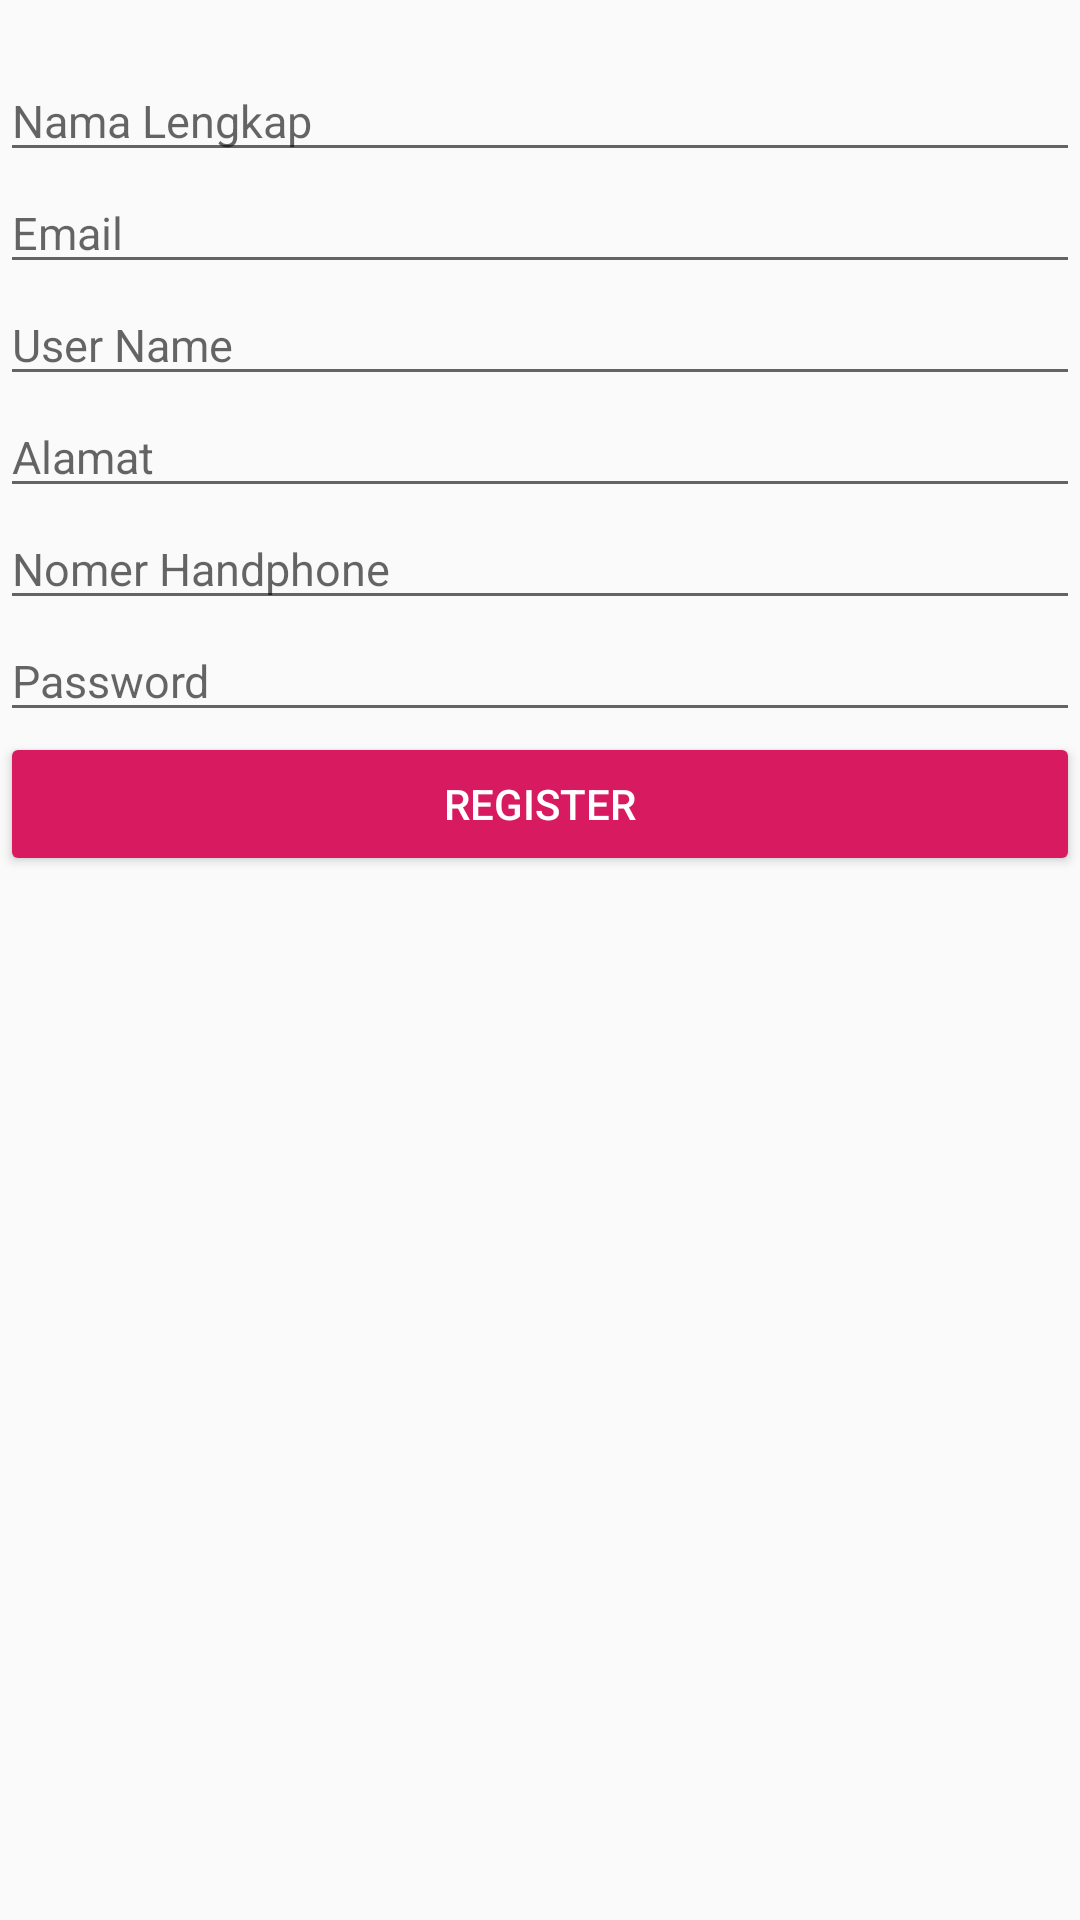

Layout XML and referenced resources for this Android screen:
<!-- AndroidManifest.xml: application theme AppTheme -->
<!-- res/layout/activity_register.xml -->
<?xml version="1.0" encoding="utf-8"?>
<RelativeLayout xmlns:android="http://schemas.android.com/apk/res/android"
    xmlns:app="http://schemas.android.com/apk/res-auto"
    xmlns:tools="http://schemas.android.com/tools"
    android:layout_width="match_parent"
    android:layout_height="match_parent"
    tools:context=".register">

    <EditText
        android:id="@+id/ed_nama"
        android:layout_width="match_parent"
        android:layout_height="wrap_content"
        android:hint="Nama Lengkap"
        android:layout_marginTop="20dp"
        android:textSize="15sp"/>

    <EditText
        android:id="@+id/ed_email"
        android:layout_width="match_parent"
        android:layout_height="wrap_content"
        android:hint="Email"
        android:textSize="15sp"
        android:layout_below="@+id/ed_nama"/>

    <EditText
        android:id="@+id/ed_rg_user"
        android:layout_width="match_parent"
        android:layout_height="wrap_content"
        android:layout_below="@+id/ed_email"
        android:hint="User Name"
        android:textSize="15sp" />

    <EditText
        android:id="@+id/ed_alamat"
        android:layout_width="match_parent"
        android:layout_height="wrap_content"
        android:layout_below="@+id/ed_rg_user"
        android:hint="Alamat"
        android:textSize="15sp" />

    <EditText
        android:id="@+id/ed_hp"
        android:layout_width="match_parent"
        android:layout_height="wrap_content"
        android:layout_below="@+id/ed_alamat"
        android:textSize="15sp"
        android:hint="Nomer Handphone"/>

    <EditText
        android:id="@+id/ed_rg_psswd"
        android:layout_width="match_parent"
        android:layout_height="wrap_content"
        android:layout_below="@+id/ed_hp"
        android:hint="Password"
        android:textSize="15sp"
        android:inputType="textPassword"/>
    <Button
        android:id="@+id/btn_register"
        android:layout_width="match_parent"
        android:layout_height="wrap_content"
        android:layout_below="@+id/ed_rg_psswd"
        style="@style/Widget.AppCompat.Button.Colored"
        android:text="Register"/>


</RelativeLayout>
<!-- resources referenced by this layout -->
<resources>
  <style name="AppTheme" parent="Theme.AppCompat.Light.DarkActionBar">
          
          <item name="colorPrimary">@color/colorPrimary</item>
          <item name="colorPrimaryDark">@color/colorPrimaryDark</item>
          <item name="colorAccent">@color/colorAccent</item>
      </style>
  <color name="colorPrimary">#008577</color>
  <color name="colorPrimaryDark">#00574B</color>
  <color name="colorAccent">#D81B60</color>
</resources>
